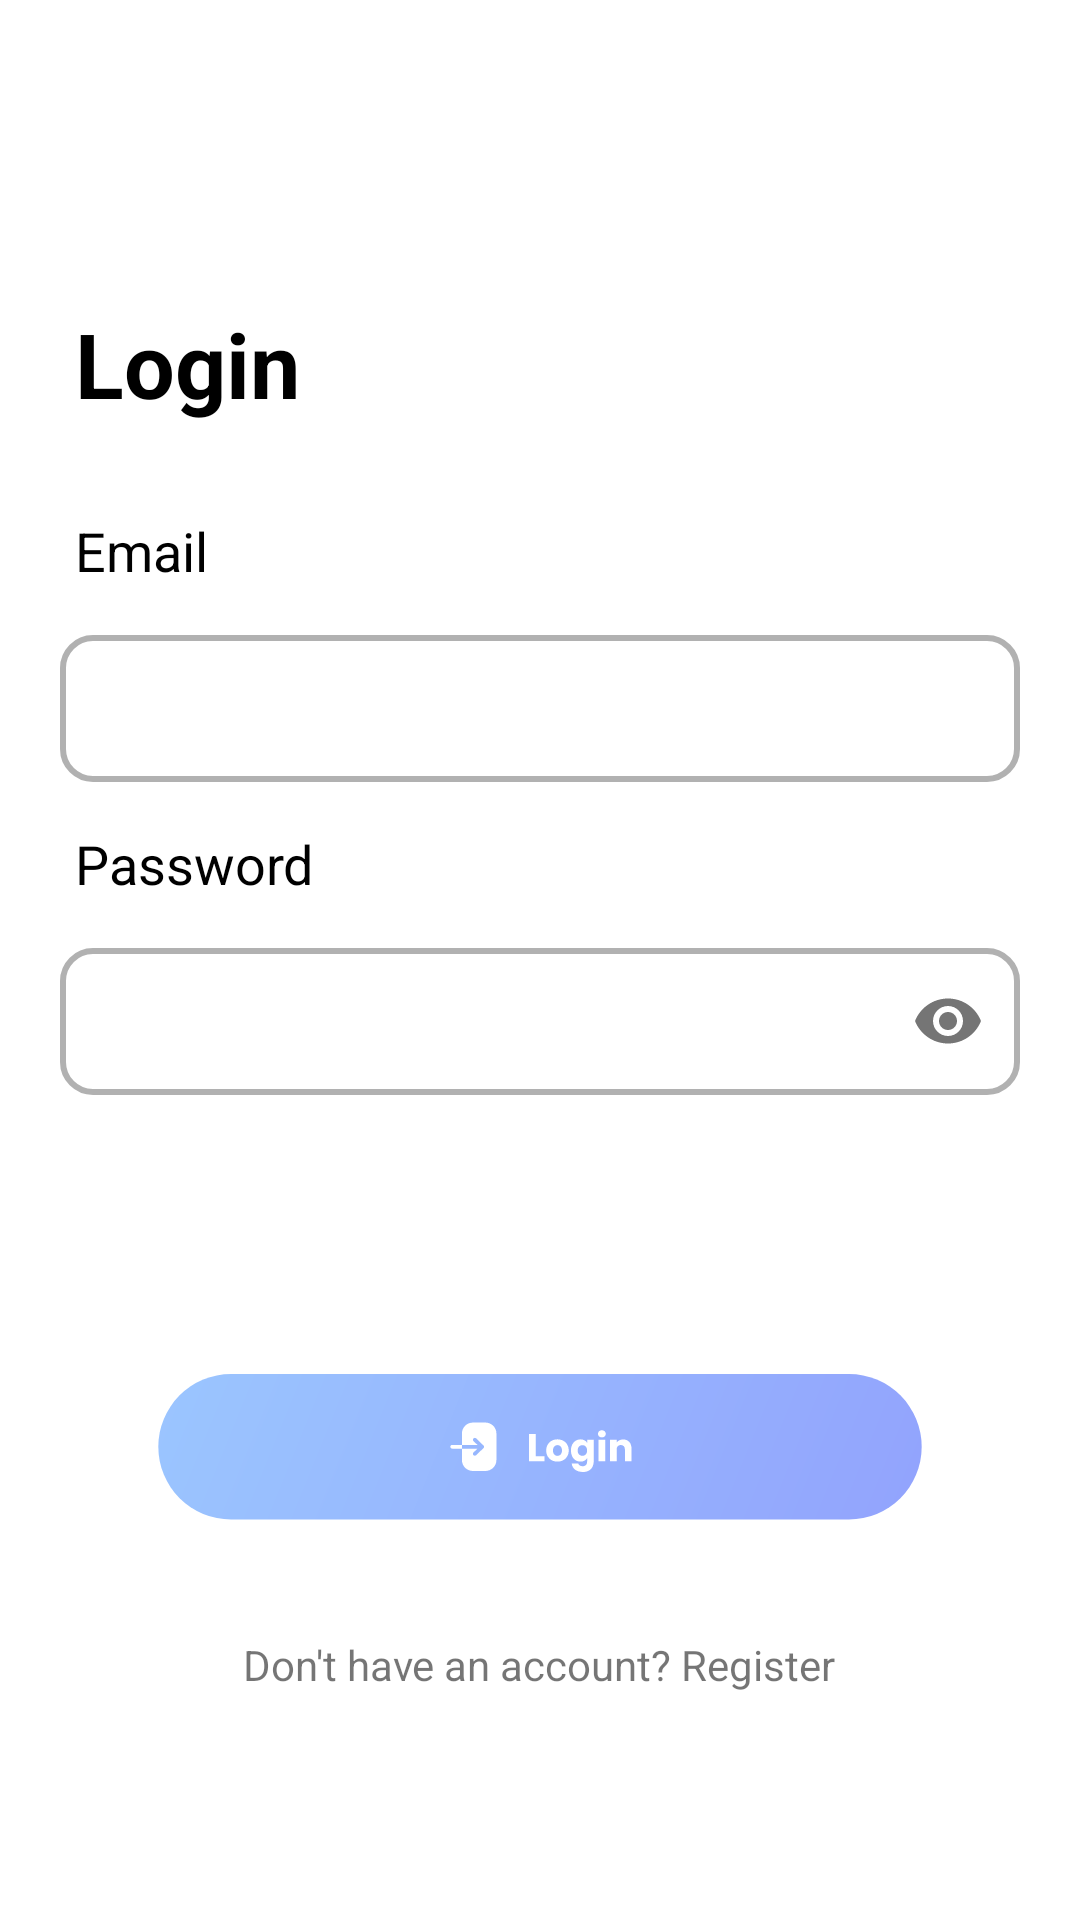

This screen was rendered from an Android layout file. Write that file and the resources it references.
<!-- AndroidManifest.xml: application theme Theme.ION_2023 -->
<!-- res/layout/activity_login.xml -->
<?xml version="1.0" encoding="utf-8"?>
<androidx.constraintlayout.widget.ConstraintLayout
    xmlns:android="http://schemas.android.com/apk/res/android"
    xmlns:app="http://schemas.android.com/apk/res-auto"
    xmlns:tools="http://schemas.android.com/tools"
    android:layout_width="match_parent"
    android:layout_height="match_parent"
    android:background="#FFF"
    tools:context=".LoginActivity">

    <ImageView
        android:id="@+id/imageView"
        android:layout_width="wrap_content"
        android:layout_height="1dp"
        android:layout_marginTop="70dp"
        android:src="@drawable/ic_launcher_background"
        android:visibility="invisible"
        app:layout_constraintEnd_toEndOf="parent"
        app:layout_constraintStart_toStartOf="parent"
        app:layout_constraintTop_toTopOf="parent" />


    <LinearLayout
        android:id="@+id/linearLayout"
        android:layout_width="match_parent"
        android:layout_height="0dp"
        android:gravity="center_horizontal"
        android:orientation="vertical"
        app:layout_constraintBottom_toBottomOf="parent"
        app:layout_constraintEnd_toEndOf="parent"
        app:layout_constraintHorizontal_bias="0.0"
        app:layout_constraintStart_toStartOf="parent"
        app:layout_constraintTop_toBottomOf="@+id/imageView"
        app:layout_constraintVertical_bias="0.0">



        <TextView
            android:layout_width="match_parent"
            android:layout_height="wrap_content"
            android:layout_gravity="top"
            android:layout_marginStart="20dp"
            android:layout_marginTop="25dp"
            android:layout_marginEnd="20dp"
            android:padding="5dp"
            android:text="Login"
            android:textColor="@color/black"
            android:textSize="30sp"
            android:textStyle="bold" />

        <TextView
            android:layout_width="match_parent"
            android:layout_height="wrap_content"
            android:layout_marginStart="20dp"
            android:layout_marginTop="20dp"
            android:layout_marginEnd="20dp"
            android:gravity="start"
            android:padding="5dp"
            android:text="Email"
            android:textColor="@color/black"
            android:textSize="18sp" />

        <com.google.android.material.textfield.TextInputLayout
            android:layout_width="match_parent"
            android:layout_height="60dp"
            android:layout_marginLeft="20dp"
            android:layout_marginRight="20dp"
            android:background="@drawable/bg_edit_text"
            android:backgroundTint="@android:color/transparent"
            app:boxStrokeWidth="0dp"
            app:boxStrokeWidthFocused="0dp">

            <EditText
                android:id="@+id/loginEmail"
                android:layout_width="match_parent"
                android:layout_height="match_parent"
                android:background="@drawable/bg_edit_text"
                android:inputType="textEmailAddress"
                android:padding="10dp" />


        </com.google.android.material.textfield.TextInputLayout>


        <TextView
            android:layout_width="match_parent"
            android:layout_height="wrap_content"
            android:layout_marginStart="20dp"
            android:layout_marginTop="10dp"
            android:layout_marginEnd="20dp"
            android:gravity="start"
            android:padding="5dp"
            android:text="Password"
            android:textColor="@color/black"
            android:textSize="18sp" />


        <com.google.android.material.textfield.TextInputLayout
            android:layout_width="match_parent"
            android:layout_height="60dp"
            android:layout_marginLeft="20dp"
            android:layout_marginRight="20dp"
            android:background="@drawable/bg_edit_text"
            android:backgroundTint="@android:color/transparent"
            app:boxStrokeWidth="0dp"
            app:boxStrokeWidthFocused="0dp"
            app:passwordToggleEnabled="true">

            <EditText
                android:id="@+id/loginPw"
                android:layout_width="match_parent"
                android:layout_height="match_parent"
                android:background="@drawable/bg_edit_text"
                android:inputType="textPassword"
                android:padding="10dp" />


        </com.google.android.material.textfield.TextInputLayout>

        <TextView
            android:id="@+id/forgotPassword"
            android:layout_width="wrap_content"
            android:layout_height="wrap_content"
            android:layout_gravity="right"
            android:layout_marginTop="5dp"
            android:layout_marginRight="20dp"
            android:text=""
            android:textSize="18sp" />


        <ImageButton
            android:id="@+id/loginBtn"
            android:layout_width="290dp"
            android:layout_height="90dp"
            android:src="@drawable/ic_login"
            android:layout_marginStart="20dp"
            android:background="#FFF"
            android:layout_marginTop="51dp"
            android:layout_marginEnd="20dp"
            android:scaleType="fitCenter"
            android:gravity="center"/>

        <TextView
            android:layout_width="wrap_content"
            android:layout_height="wrap_content"
            android:text="Don't have an account? Register"
            android:layout_marginTop="10dp"
            android:clickable="true"
            android:onClick="goToSignup"
            />



    </LinearLayout>


</androidx.constraintlayout.widget.ConstraintLayout>
<!-- resources referenced by this layout -->
<resources>
  <!-- drawable bg_edit_text (drawable-v24) -->
  <?xml version="1.0" encoding="utf-8"?>
  <shape xmlns:android="http://schemas.android.com/apk/res/android">
      <corners
          android:radius="10dp"/>
      <stroke
          android:width="2dp"
          android:color="#B1B1B1"/>
      <solid
          android:color="@color/white"/>
  </shape>
  <!-- drawable ic_login: vector/xml drawable (drawable, 4195 chars, omitted) -->
  <style name="Theme.ION_2023" parent="Theme.AppCompat.Light.NoActionBar">
          
          <item name="colorPrimary">@color/purple_500</item>
          <item name="colorPrimaryVariant">@color/purple_700</item>
          <item name="colorOnPrimary">@color/white</item>
          
          <item name="colorSecondary">@color/teal_200</item>
          <item name="colorSecondaryVariant">@color/teal_700</item>
          <item name="colorOnSecondary">@color/black</item>
          
          <item name="android:statusBarColor" tools:targetApi="l">?attr/colorPrimaryVariant</item>
          
      </style>
  <!-- not gathered from this repository: default colours our renderer supplied (Android Studio template values) -->
  <color name="purple_500">#FF6200EE</color>
  <color name="purple_700">#FF3700B3</color>
  <color name="teal_200">#FF03DAC5</color>
  <color name="teal_700">#FF018786</color>
  <color name="black">#FF000000</color>
  <color name="white">#FFFFFFFF</color>
</resources>
